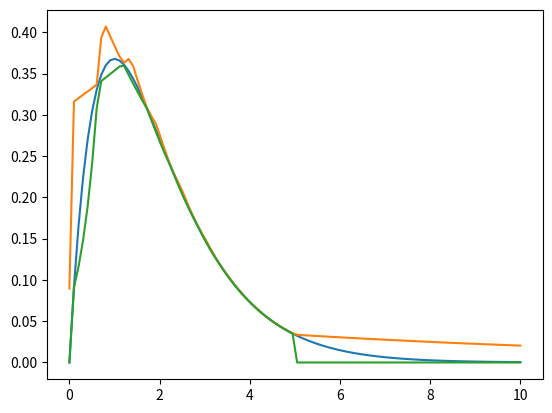
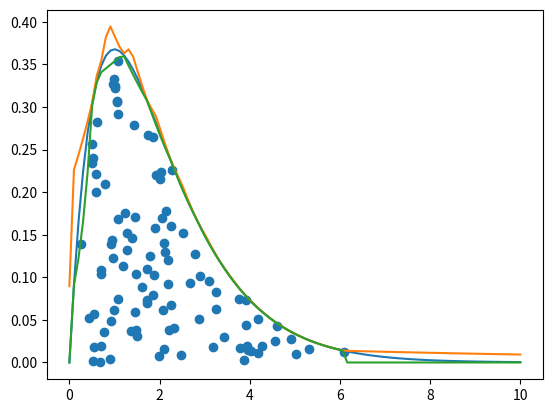
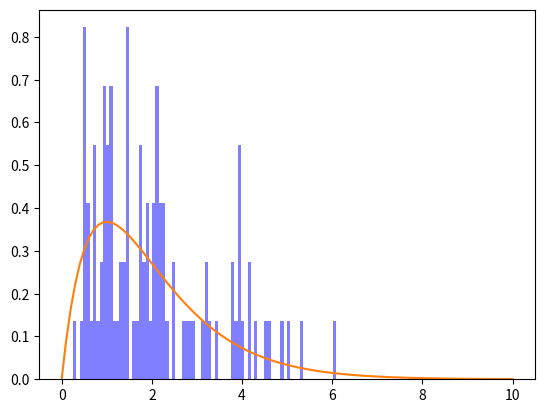

Python code for these plots, in order:
#!/usr/bin/env python
# -*- coding: utf-8 -*-
import math
import argparse
import numpy as np
import matplotlib.pyplot as plt

# Parser arguments
parser = argparse.ArgumentParser(
    description='Adaptive rejection sampling.')
parser.add_argument('--seed', '--s',
                    type=int, default=1, metavar='N',
                    help='Seed to use in PRNG.')
parser.add_argument('--sample_size', '--size',
                    type=int, default=100, metavar='N',
                    help='The smaple size of "random" numbers.')
args = parser.parse_args()


def line_coef(x_1, x_2):
    # Unpack values
    x1, y1 = x_1
    x2, y2 = x_2

    # Obtain y = a + b*x line equation
    a = (y2 - y1) / (x2 - x1)
    b = y1 - a * x1

    return (a, b)


def line_intersection(coef_1, coef_2):
    # Unpack coeficients
    a1, b1 = coef_1
    a2, b2 = coef_2

    # Caculate intersection
    x = (b2 - b1) / (a1 - a2)
    y = a1 * x + b1

    return (x, y)


def envelope(x, points):
    # Number of points
    n = len(points)

    # Find position of x in the array
    x_position = 0
    while x_position < n and x > points[x_position][0]:
        x_position += 1

    # Evaluate point
    if x_position == 0 or x_position == n:
        value = float('-inf')
    else:
        a, b = line_coef(points[x_position - 1], points[x_position])
        value = a * x + b

    return np.exp(value)


def points_of_upper_adaptive_envelope(points):
    # Sample from piecewise exponential density pag. 61
    # Monte Carlo Statistical Methods - Robert, Casella

    # Points on upper envelope
    envelope = []

    # Slope of first and last piece
    slope = .1
    y_value = -10

    # Calculate initial piece
    x1, y1 = points[0]
    a1, b1 = (slope, y1 - slope * x1)

    # Calculate last piece
    x2, y2 = points[-1]
    a2, b2 = (-slope, y2 + slope * x2)

    # Add points in extremes
    points = [((y_value - b1) / a1, y_value)] + \
        points + \
        [((y_value - b2) / a2, y_value)]

    # Refine upper envelope to only lines
    for idx, p in enumerate(points):
        if idx <= 1 or idx == len(points) - 1:
            envelope.append(p)
        elif idx > 1 and idx < len(points) - 1:
            coef_1 = line_coef(points[idx - 2], points[idx - 1])
            coef_2 = line_coef(p, points[idx + 1])
            intersection = line_intersection(coef_1, coef_2)
            envelope.append(intersection)
            envelope.append(p)

    return envelope


def sample_from_upper_adaptive_envelope(points):
    # Sample from piecewise exponential density pag. 71 Ex. 2.39
    # Monte Carlo Statistical Methods - Robert, Casella

    # Common length
    n = len(points)

    # Construct piecewise envelope
    C = [0] * n  # (a,b) coefficients
    W = [0] * n  # scalar weights

    # Integrate picewise density
    for idx, p in enumerate(points):
        if idx > 0:
            # Line equation from piece
            x1, y1 = points[idx - 1]
            x2, y2 = points[idx]
            a, b = C[idx - 1] = line_coef(points[idx - 1], points[idx])

            # Density weight of piece
            W[idx - 1] = np.exp(b) * (np.exp(a * x2) - np.exp(a * x1)) / a

    # Sum all weights and transform W to density
    weight = np.sum(W)
    W = W / weight

    # Pick random piece
    rnd = np.random.rand()
    x_position = sigma = 0
    while x_position - 1 < n and rnd > sigma + W[x_position]:
        sigma += W[x_position]
        x_position += 1

    # Use density on piece
    rnd = np.random.rand()
    x1, y1 = points[x_position]
    x2, y2 = points[x_position + 1]
    a, b = C[x_position]
    sample = np.log(np.exp(a * x1) +
                    rnd * (np.exp(a * x2) - np.exp(a * x1))) / a

    return sample


def adaptive_rejection_sampling(density, points, sample_size, seed=0):
    # Adaptive Rejection Sampling Algorithm pag. 57
    # Monte Carlo Statistical Methods - Robert, Casella

    # Points for the envelope
    S = points

    # Sample array
    sample = []
    y_sample = []

    # Plot initial envelopes
    plot_envelopes(density, S, points_of_upper_adaptive_envelope(S),
                   (sample, y_sample))

    # Accept #sample_size samples
    while(len(sample) < sample_size):
        # Create lower envelope
        low_env = S

        def lower(x):
            return envelope(x, low_env)

        # Create upper envelope
        up_env = points_of_upper_adaptive_envelope(S)

        def upper(x):
            return envelope(x, up_env)

        # Sample from g_n distribution
        g_sample = sample_from_upper_adaptive_envelope(up_env)

        # Uniform (0, 1)
        rnd = np.random.rand()
        if rnd <= lower(g_sample) / upper(g_sample):  # Accept
            # Accept sample
            sample.append(g_sample)
            y_sample.append(rnd * upper(g_sample))
        elif rnd <= density(g_sample) / upper(g_sample):  # Accept and refine
            # Accept sample
            sample.append(g_sample)
            y_sample.append(rnd * upper(g_sample))

            # Refine the envelope
            S.append((g_sample, np.log(density(g_sample))))
            S.sort()

    # Plot last envelope and sample
    plot_envelopes(density, S, points_of_upper_adaptive_envelope(S),
                   (sample, y_sample))

    return sample


def plot_envelopes(density, low_env, up_env, sample, domain=(0, 10)):
    def lower(x):
        return envelope(x, low_env)

    def upper(x):
        return envelope(x, up_env)

    # Slice the domain
    start, end = domain
    x_range = np.linspace(start, end, 100)

    # Evaluate functions
    y_density = [density(x) for x in x_range]
    y_lower = [lower(x) for x in x_range]
    y_upper = [upper(x) for x in x_range]

    # Plot discretisation
    plt.plot(x_range, y_density)
    plt.plot(x_range, y_upper)
    plt.plot(x_range, y_lower)
    plt.scatter(sample[0], sample[1])
    plt.show()


def main():
    # Print format to 3 decimal spaces and fix seed
    np.set_printoptions(formatter={'float': lambda x: "{0:0.3f}".format(x)})

    # Adaptive rejection sampling
    alpha = 2
    beta = 1

    def gamma_density(x):
        d = (beta ** alpha) / math.gamma(alpha)
        d *= x ** (alpha - 1)
        d *= math.exp(-beta * x)
        return d

    # Adaptive rejection sampling
    S = np.linspace(0.1, 5, 10)
    S = [(s, np.log(gamma_density(s))) for s in S]
    adap = adaptive_rejection_sampling(gamma_density,
                                       S,
                                       args.sample_size,
                                       args.seed)

    num_bins = 80
    # the histogram of the data
    n, bins, patches = plt.hist(adap,
                                num_bins,
                                density=1,
                                facecolor='blue',
                                alpha=0.5)
    x_range = np.linspace(0, 10, 100)
    y_density = [gamma_density(x) for x in x_range]

    plt.plot(x_range, y_density)
    plt.show()


if __name__ == "__main__":
    main()
